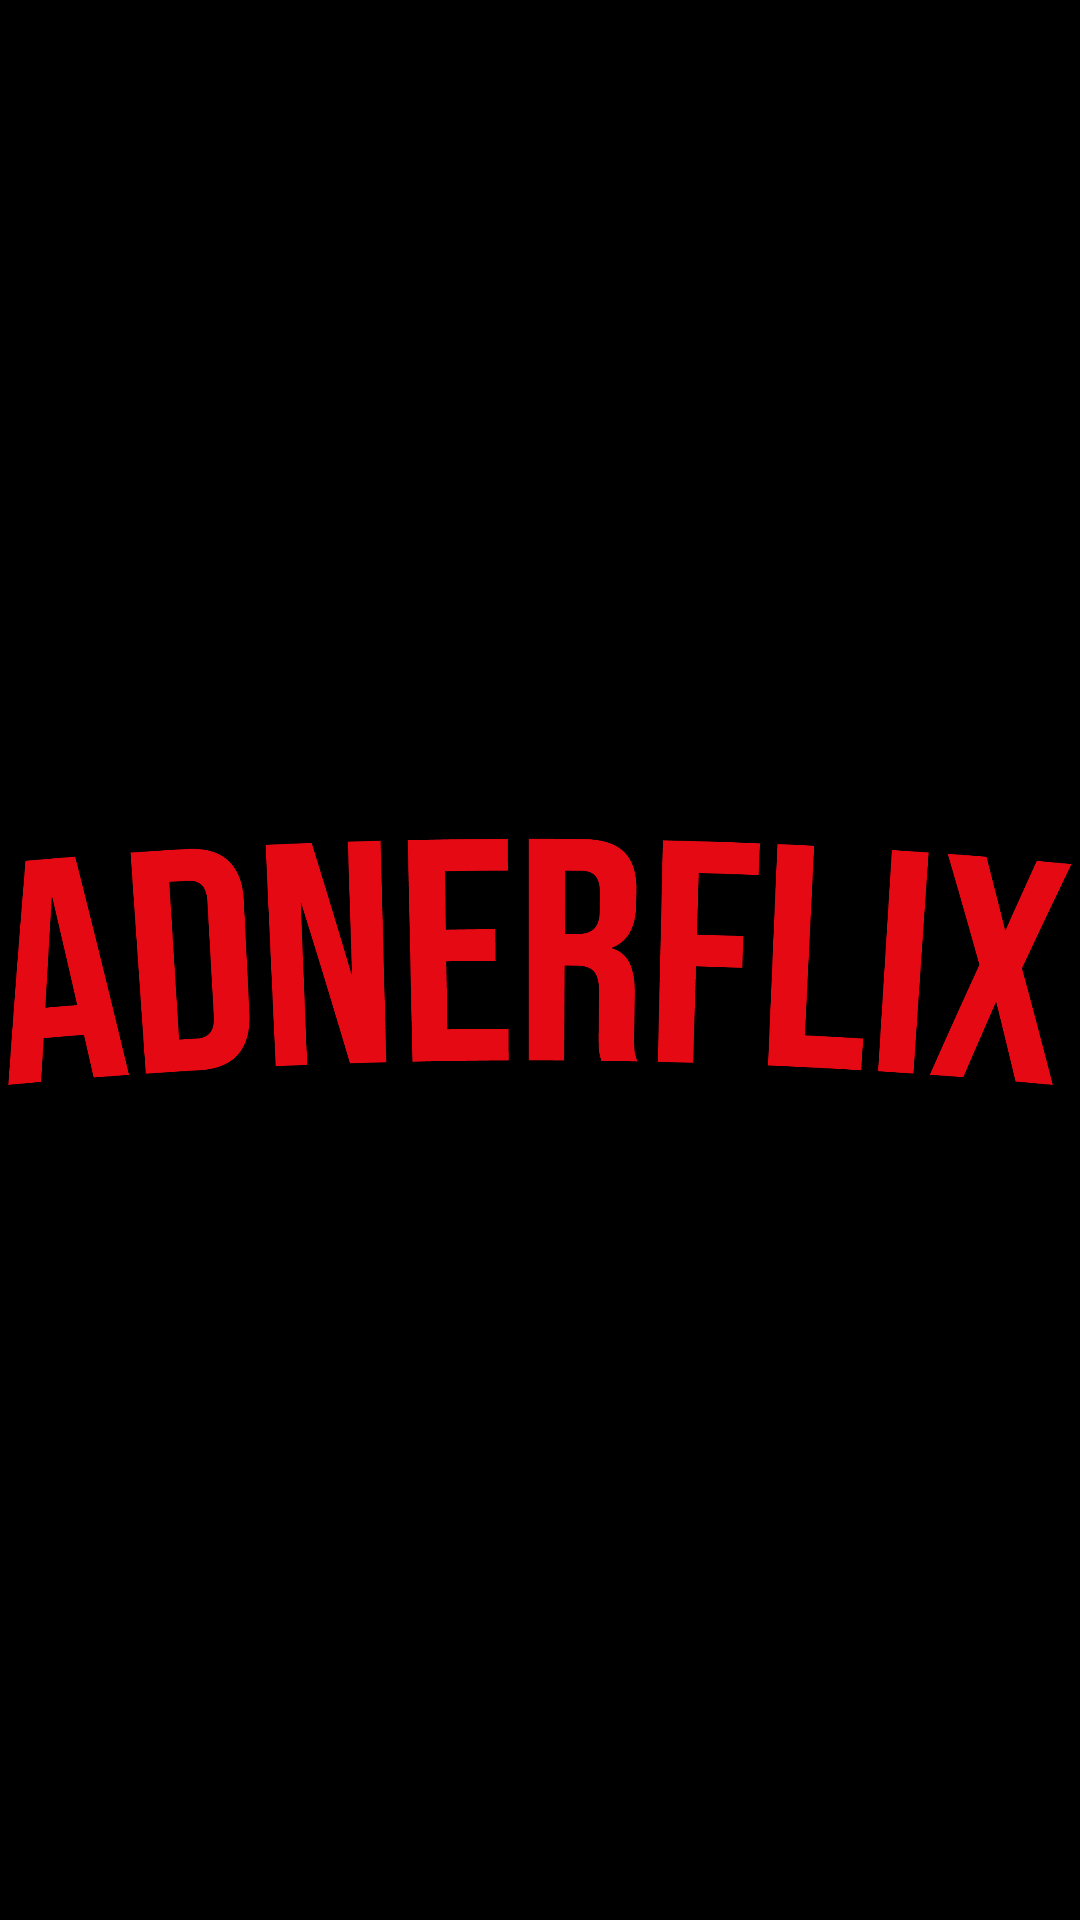

Write the Android layout XML for this screen, with the resource values it uses.
<!-- AndroidManifest.xml: application theme Theme.Adnerflix -->
<!-- res/layout/activity_main.xml -->
<?xml version="1.0" encoding="utf-8"?>
<RelativeLayout xmlns:android="http://schemas.android.com/apk/res/android"
    xmlns:app="http://schemas.android.com/apk/res-auto"
    xmlns:tools="http://schemas.android.com/tools"
    android:layout_width="match_parent"
    android:layout_height="match_parent"
    android:background="@color/black"
    tools:context=".MainActivity">

    <ImageView
        android:id="@+id/logo_adnerflix"
        android:layout_width="wrap_content"
        android:layout_height="150dp"
        android:src="@drawable/logo"
        android:layout_centerHorizontal="true"
        android:layout_centerVertical="true"/>

    <ProgressBar
        android:layout_width="wrap_content"
        android:layout_height="wrap_content"
        android:layout_below="@id/logo_adnerflix"
        android:layout_centerHorizontal="true"
        android:indeterminateTint="@color/red"
        />



</RelativeLayout>
<!-- resources referenced by this layout -->
<resources>
  <color name="black">#FF000000</color>
  <color name="red">#FF0000</color>
  <!-- drawable logo: png bitmap (drawable, 46780 bytes) -->
  <style name="Theme.Adnerflix" parent="Theme.MaterialComponents.DayNight.DarkActionBar">
          
          <item name="colorPrimary">@color/black</item>
          <item name="colorPrimaryVariant">@color/black</item>
          <item name="colorOnPrimary">@color/white</item>
          
          <item name="colorSecondary">@color/teal_200</item>
          <item name="colorSecondaryVariant">@color/teal_700</item>
          <item name="colorOnSecondary">@color/black</item>
          
          <item name="android:statusBarColor" tools:targetApi="l">?attr/colorPrimaryVariant</item>
          
      </style>
  <color name="white">#FFFFFFFF</color>
  <color name="teal_200">#FF03DAC5</color>
  <color name="teal_700">#FF018786</color>
</resources>
